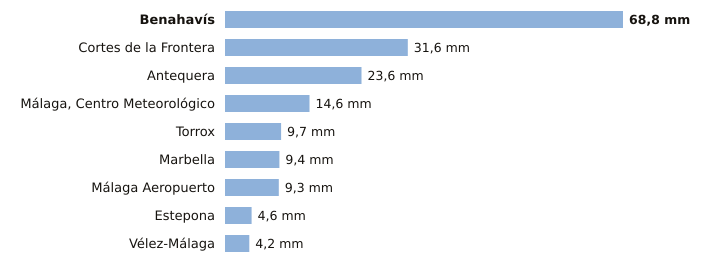

Source data for this figure (header and first rows):
estacion, provincia, indicativo, mm_6_dias_anteriores, mm_hoy, mm_7_dias, horas_de_hoy
Benahavís, Málaga, 6069X, 68.8, 0.0, 68.8, 1
Cortes de la Frontera, Málaga, 6040X, 31.6, 0.0, 31.6, 1
Antequera, Málaga, 6106X, 23.6, 0.0, 23.6, 1
Málaga, Centro Meteorológico, Málaga, 6156X, 14.6, 0.0, 14.6, 1
Torrox, Málaga, 6205X, 9.7, 0.0, 9.7, 1
Marbella, Málaga, 6083X, 9.4, 0.0, 9.4, 1
Málaga Aeropuerto, Málaga, 6155A, 9.3, 0.0, 9.3, 1
Estepona, Málaga, 6058I, 4.6, 0.0, 4.6, 1
Vélez-Málaga, Málaga, 6199X, 4.2, 0.0, 4.2, 1
